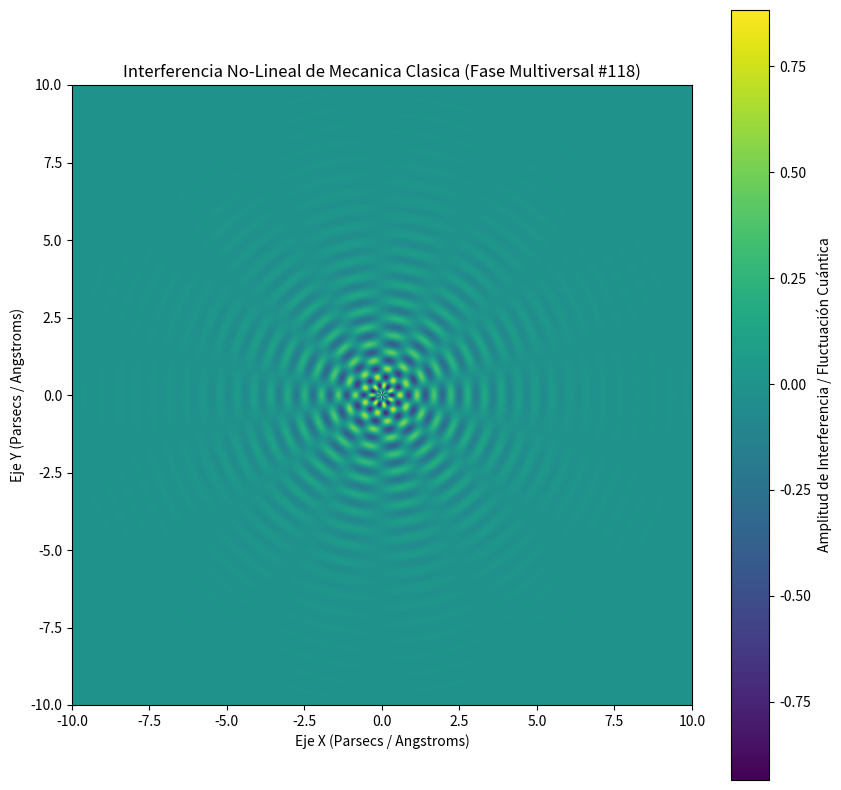

Source code (Python):
%matplotlib inline
# Simulación Multiversal: Mecanica Clasica - Variante 118
import numpy as np
import matplotlib.pyplot as plt

# Parámetros Físicos No-Lineales
omega_1 = 11.497
omega_2 = 6.914
lambda_decay = 0.574
phase_shift = 1.073

x = np.linspace(-10, 10, 800)
y = np.linspace(-10, 10, 800)
X, Y = np.meshgrid(x, y)

# Dinámica de Fluidos / Campos Tensor-Escalares (Fase Multiversal)
R = np.sqrt(X**2 + Y**2) + 1e-5
Z = (np.sin(omega_1 * R + phase_shift) * np.cos(omega_2 * np.arctan2(Y, X))) * np.exp(-lambda_decay * R)

plt.figure(figsize=(10, 10))
plt.imshow(Z, cmap='viridis', extent=[-10, 10, -10, 10], origin='lower')
plt.colorbar(label='Amplitud de Interferencia / Fluctuación Cuántica')
plt.title(r'Interferencia No-Lineal de Mecanica Clasica (Fase Multiversal #118)')
plt.xlabel('Eje X (Parsecs / Angstroms)')
plt.ylabel('Eje Y (Parsecs / Angstroms)')
plt.show()
